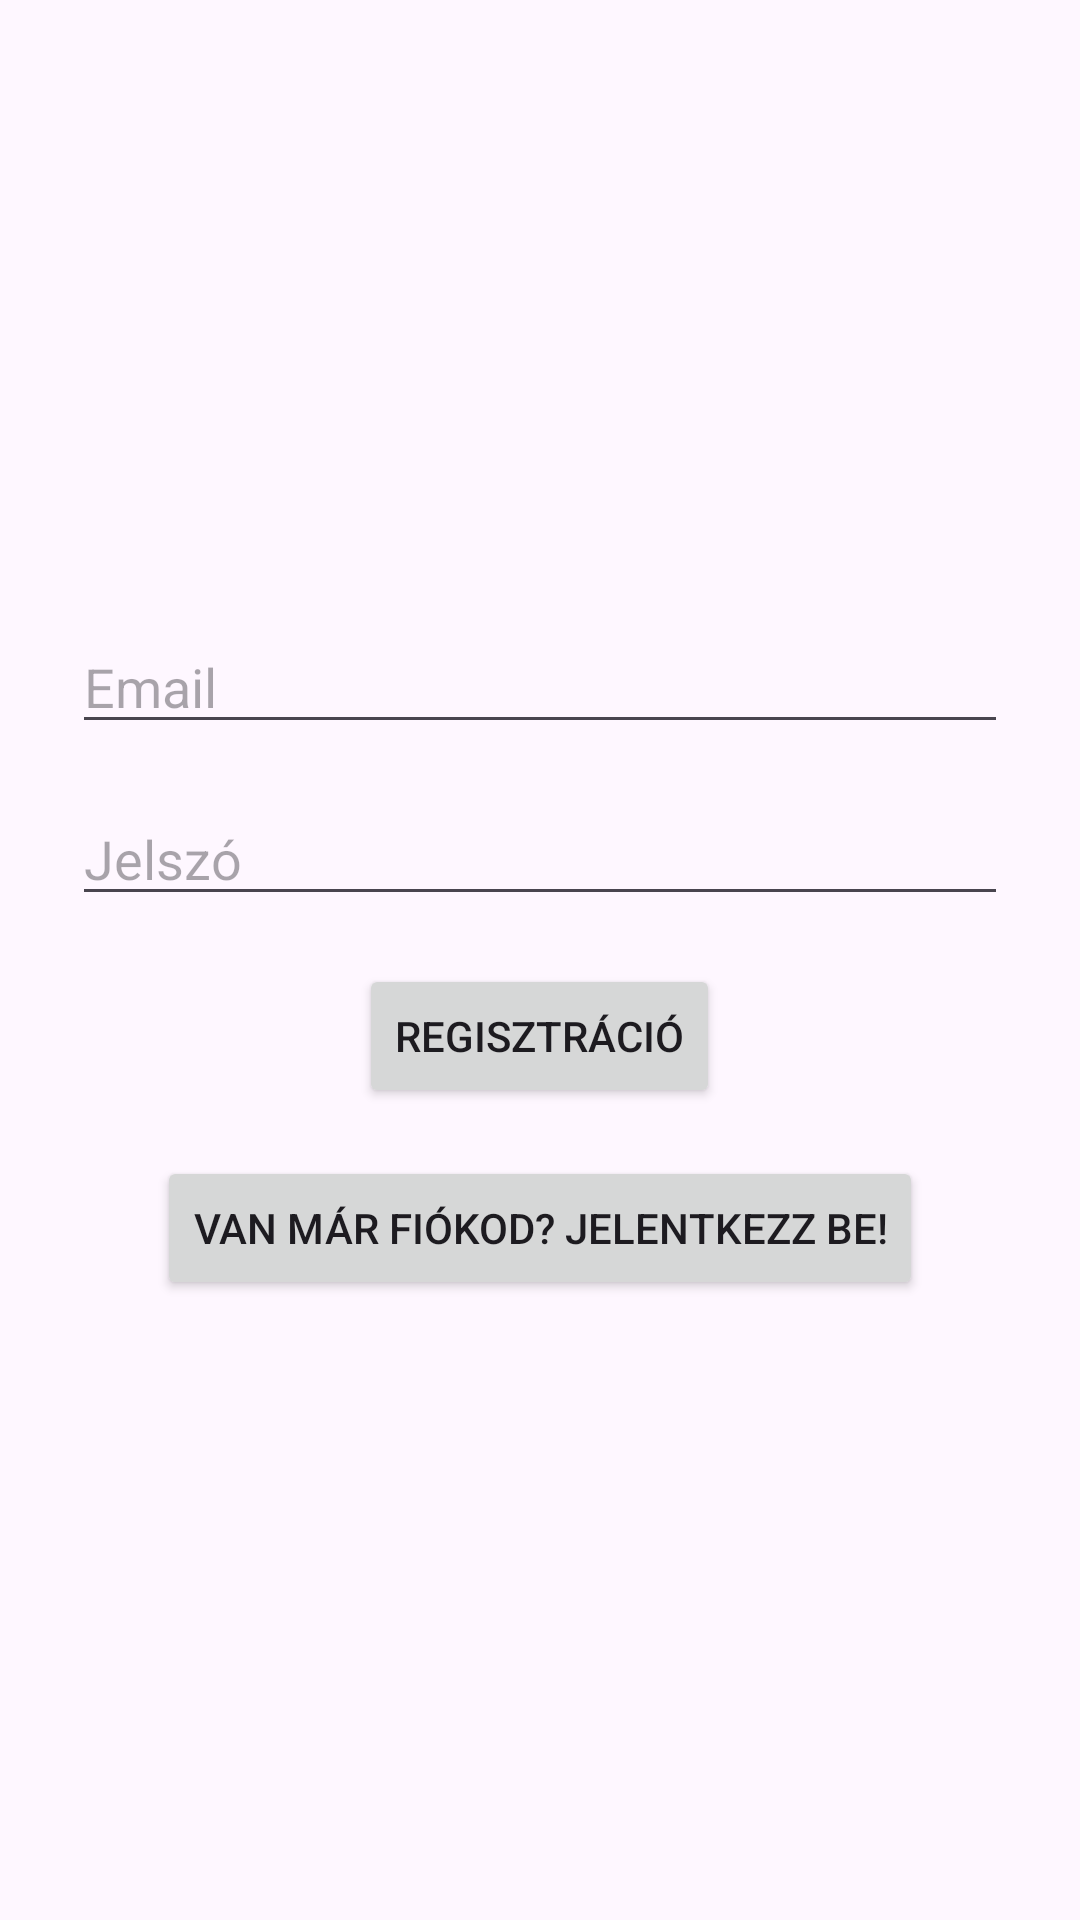

The Android layout XML behind this screen, and the referenced resources:
<!-- AndroidManifest.xml: application theme Theme.Elsoalkalmazasom -->
<!-- res/layout/activity_register.xml -->
<?xml version="1.0" encoding="utf-8"?>
<LinearLayout
    xmlns:android="http://schemas.android.com/apk/res/android"
    android:layout_width="match_parent"
    android:layout_height="match_parent"
    android:orientation="vertical"
    android:gravity="center"
    android:padding="24dp">



    <EditText
        android:id="@+id/editTextEmail"
        android:layout_width="match_parent"
        android:layout_height="wrap_content"
        android:hint="Email"
        android:inputType="textEmailAddress"
        android:layout_marginBottom="16dp" />

    <EditText
        android:id="@+id/editTextPassword"
        android:layout_width="match_parent"
        android:layout_height="wrap_content"
        android:hint="Jelszó"
        android:inputType="textPassword"
        android:layout_marginBottom="16dp" />

    <Button
        android:id="@+id/buttonRegister"
        android:layout_width="wrap_content"
        android:layout_height="wrap_content"
        android:text="Regisztráció"
        android:layout_marginBottom="16dp" />

    <Button
        android:id="@+id/buttonToLogin"
        android:layout_width="wrap_content"
        android:layout_height="wrap_content"
        android:text="Van már fiókod? Jelentkezz be!" />

</LinearLayout>
<!-- resources referenced by this layout -->
<resources>
  <style name="Theme.Elsoalkalmazasom" parent="Base.Theme.Elsoalkalmazasom" />
  <style name="Base.Theme.Elsoalkalmazasom" parent="Theme.Material3.DayNight.NoActionBar">
  
          <item name="colorPrimary">@color/md_theme_light_primary</item>
          <item name="colorOnPrimary">@color/md_theme_light_onPrimary</item>
      </style>
  <color name="md_theme_light_primary">#4CAF50</color>
  <color name="md_theme_light_onPrimary">#FFFFFF</color>
</resources>
